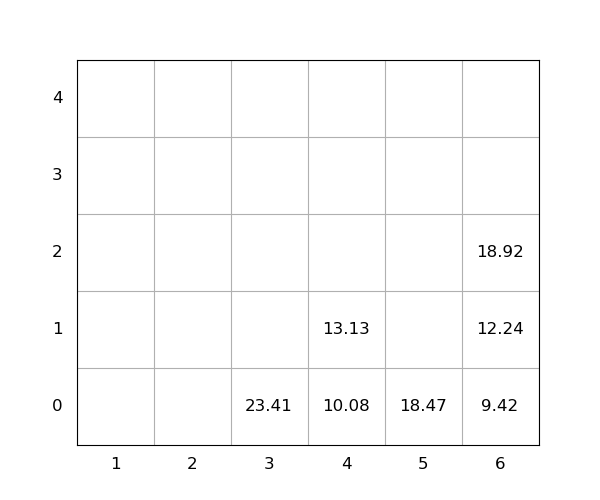

The table this chart was drawn from, first rows:
idx, loc_x, loc_y, loc_z, weight, seq, emerg, reloc, size(ft)
1, 6, 0, 0, 9.42, 1, 0, 0, 20
2, 6, 0, 1, 12.24, 2, 0, 0, 20
3, 4, 0, 0, 10.08, 3, 0, 0, 20
4, 3, 0, 0, 23.41, 4, 0, 0, 20
5, 5, 0, 0, 18.47, 5, 0, 0, 20
6, 4, 0, 1, 13.13, 6, 0, 0, 20
7, 6, 0, 2, 18.92, 7, 0, 0, 20
